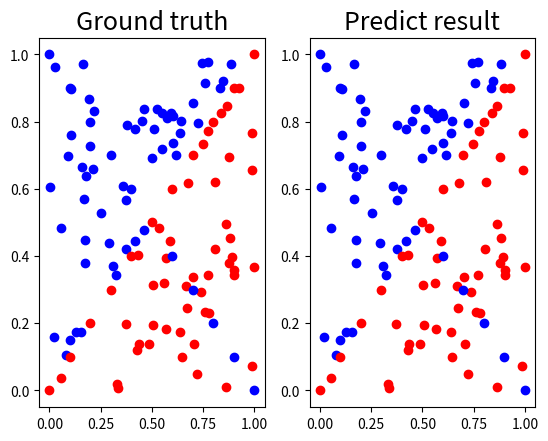

Python code for this plot:
# coding=utf-8
import numpy as np
import matplotlib.pyplot as plt

#生成資料
def generate_linear(n=100):
    pts = np.random.uniform(0, 1, (n, 2)) #從[0, 1]取出
    inputs = []
    labels = []
    for pt in pts:
        inputs.append([pt[0], pt[1]])
        distance = (pt[0]-pt[1])/1.414
        if pt[0] > pt[1]:
            labels.append(0)
        else:
            labels.append(1)
    return np.array(inputs), np.array(labels).reshape(n, 1)

def generate_XOR_easy():
    inputs = []
    labels = []
    
    for i in range(11):
        inputs.append([0.1*i, 0.1*i])
        labels.append(0)
        
        if 0.1*i == 0.5:
            continue
        
        inputs.append([0.1*i, 1-0.1*i])
        labels.append(1)
    
    return np.array(inputs), np.array(labels).reshape(21, 1)

#顯示結果
def show_result(x, y, pred_y):
    plt.subplot(1,2,1)
    plt.title('Ground truth', fontsize=18)
    for i in range(x.shape[0]):
        if y[i] == 0:
            plt.plot(x[i][0], x[i][1], 'ro')
        else:
            plt.plot(x[i][0], x[i][1], 'bo')
    plt.subplot(1,2,2)
    plt.title('Predict result', fontsize=18)
    for i in range(x.shape[0]):
        if round(float(pred_y[i])) == 0:
            plt.plot(x[i][0], x[i][1], 'ro')
        else:
            plt.plot(x[i][0], x[i][1], 'bo')
    plt.show()

#AC rate
def accuracy(x, y, n):
    total = 0
    for i in range(len(x)):
        bias = x[i] - y[i]
        total += abs(bias)
    return 1 - float(total / n)

#2 layer Neural Network
class Neural_Network(object):
    def __init__(self):
        #各layer大小設定
        self.inputSize = 2
        self.outputSize = 1
        self.hiddenSize = 3

        #初始權重
        self.W1 = np.random.randn(self.inputSize, self.hiddenSize) 
        self.W2 = np.random.randn(self.hiddenSize, self.outputSize) 

    def forward(self, x):

        self.z1 = np.dot(x, self.W1) 
        self.z2 = self.sigmoid(self.z1) 
        self.z = np.dot(self.z2, self.W2) 
        output = self.sigmoid(self.z) 
        return output 

    def sigmoid(self, x):
        # 激勵函數 
        return 1/(1+np.exp(-x))

    def sigmoidPrime(self, x):
        # 激勵函數微分
        return x * (1 - x)

    def backward(self, x, y, output):

        self.error_output = y - output 
        self.delta_output = self.error_output*self.sigmoidPrime(output) 

        self.z2_error = self.delta_output.dot(self.W2.T) 
        self.z2_delta = self.z2_error*self.sigmoidPrime(self.z2) 

        self.W1 += x.T.dot(self.z2_delta) 
        self.W2 += self.z2.T.dot(self.delta_output) 

    def train (self, x, y):
        output = self.forward(x)
        self.backward(x, y, output)

def main():

    NN1 = Neural_Network()
    NN2 = Neural_Network()

    x1, y1 = generate_linear(n=100)
    x2, y2 = generate_XOR_easy()

    # linear train NN1 
    for i in range(10001): # trains the NN 20,001 times
        if i % 1000 == 0:
            print ("linear train - epoch "+str(i)+" loss : " + str(np.mean(np.square(y1 - NN1.forward(x1))))) # mean sum squared loss
        NN1.train(x1, y1)

    # 先用XOR train NN2 
    for i in range(10001): # trains the NN 20,001 times
        if i % 1000 == 0:
            print ("XOR train - epoch "+str(i)+" loss : " + str(np.mean(np.square(y2 - NN2.forward(x2))))) # mean sum squared loss
        NN2.train(x2, y2)

    #把線性資料的訓練結果show出來
    show_result(x1,y1,NN1.forward(x1))

    #把XOR資料的訓練結果show出來
    show_result(x2,y2,NN2.forward(x2))

    print ("The accuracy rate of linear dataset is: "+ str(accuracy(NN1.forward(x1), y1, 100)))
    print ("The accuracy rate of XOR dataset is: "+ str(accuracy(NN2.forward(x2), y2, 100)))

 
if __name__ == '__main__':
    main()
